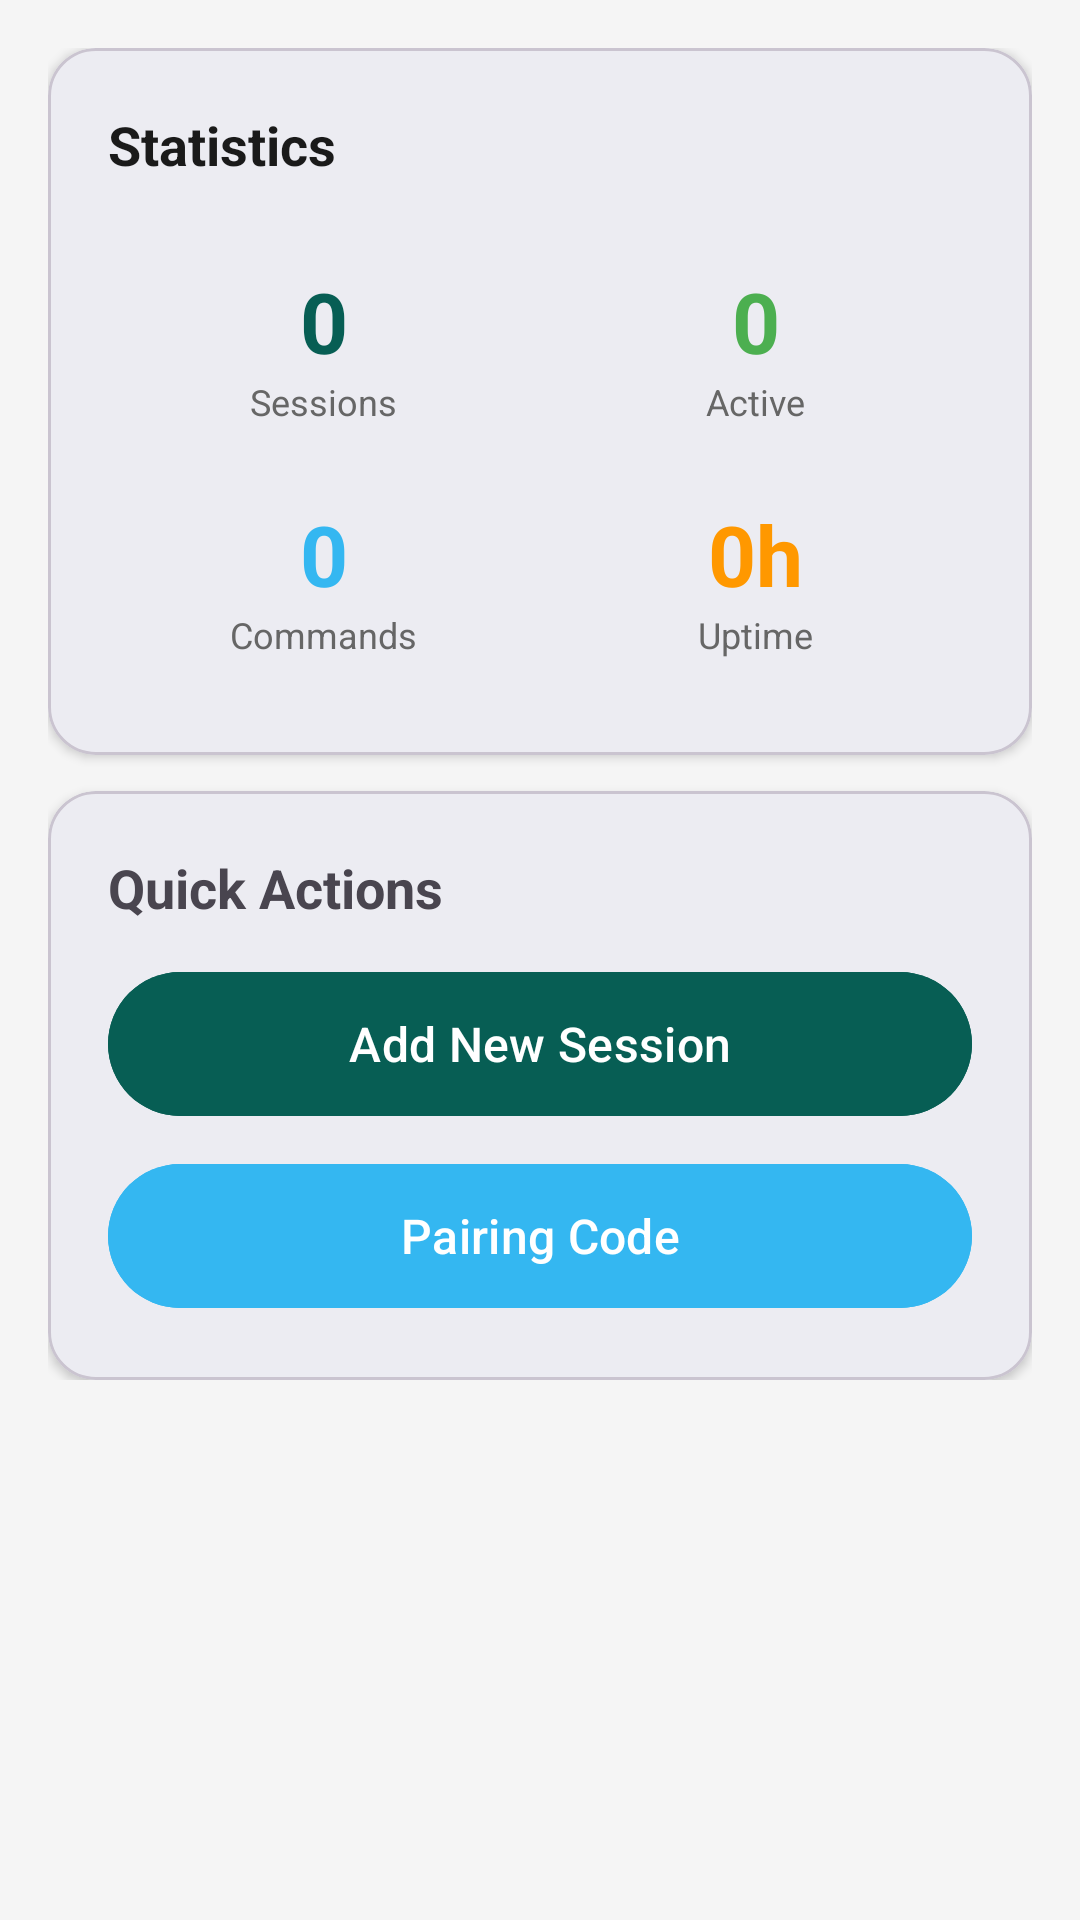

The Android layout XML behind this screen, and the referenced resources:
<!-- AndroidManifest.xml: application theme Theme.MesinWA -->
<!-- res/layout/fragment_dashboard.xml -->
<?xml version="1.0" encoding="utf-8"?>
<ScrollView xmlns:android="http://schemas.android.com/apk/res/android"
    xmlns:app="http://schemas.android.com/apk/res-auto"
    android:layout_width="match_parent"
    android:layout_height="match_parent"
    android:padding="16dp"
    android:background="@color/background">

    <LinearLayout android:layout_width="match_parent"
        android:layout_height="wrap_content"
        android:orientation="vertical">

        <com.google.android.material.card.MaterialCardView
            android:layout_width="match_parent"
            android:layout_height="wrap_content"
            android:layout_marginBottom="12dp"
            app:cardCornerRadius="16dp"
            app:cardElevation="2dp">

            <LinearLayout android:layout_width="match_parent"
                android:layout_height="wrap_content"
                android:padding="20dp"
                android:orientation="vertical">

                <TextView android:layout_width="wrap_content"
                    android:layout_height="wrap_content"
                    android:text="Statistics"
                    android:textSize="18sp"
                    android:textStyle="bold"
                    android:textColor="@color/text_primary" />

                <GridLayout android:layout_width="match_parent"
                    android:layout_height="wrap_content"
                    android:layout_marginTop="16dp"
                    android:columnCount="2"
                    android:rowCount="2">

                    <LinearLayout android:layout_width="0dp"
                        android:layout_height="wrap_content"
                        android:layout_columnWeight="1"
                        android:orientation="vertical"
                        android:gravity="center"
                        android:padding="12dp">

                        <TextView android:id="@+id/tvTotalSessions"
                            android:layout_width="wrap_content"
                            android:layout_height="wrap_content"
                            android:text="0"
                            android:textSize="28sp"
                            android:textStyle="bold"
                            android:textColor="@color/primary" />
                        <TextView android:layout_width="wrap_content"
                            android:layout_height="wrap_content"
                            android:text="Sessions"
                            android:textSize="12sp"
                            android:textColor="@color/text_secondary" />
                    </LinearLayout>

                    <LinearLayout android:layout_width="0dp"
                        android:layout_height="wrap_content"
                        android:layout_columnWeight="1"
                        android:orientation="vertical"
                        android:gravity="center"
                        android:padding="12dp">

                        <TextView android:id="@+id/tvActiveSessions"
                            android:layout_width="wrap_content"
                            android:layout_height="wrap_content"
                            android:text="0"
                            android:textSize="28sp"
                            android:textStyle="bold"
                            android:textColor="@color/success" />
                        <TextView android:layout_width="wrap_content"
                            android:layout_height="wrap_content"
                            android:text="Active"
                            android:textSize="12sp"
                            android:textColor="@color/text_secondary" />
                    </LinearLayout>

                    <LinearLayout android:layout_width="0dp"
                        android:layout_height="wrap_content"
                        android:layout_columnWeight="1"
                        android:orientation="vertical"
                        android:gravity="center"
                        android:padding="12dp">

                        <TextView android:id="@+id/tvTotalCommands"
                            android:layout_width="wrap_content"
                            android:layout_height="wrap_content"
                            android:text="0"
                            android:textSize="28sp"
                            android:textStyle="bold"
                            android:textColor="@color/accent" />
                        <TextView android:layout_width="wrap_content"
                            android:layout_height="wrap_content"
                            android:text="Commands"
                            android:textSize="12sp"
                            android:textColor="@color/text_secondary" />
                    </LinearLayout>

                    <LinearLayout android:layout_width="0dp"
                        android:layout_height="wrap_content"
                        android:layout_columnWeight="1"
                        android:orientation="vertical"
                        android:gravity="center"
                        android:padding="12dp">

                        <TextView android:id="@+id/tvUptime"
                            android:layout_width="wrap_content"
                            android:layout_height="wrap_content"
                            android:text="0h"
                            android:textSize="28sp"
                            android:textStyle="bold"
                            android:textColor="@color/warning" />
                        <TextView android:layout_width="wrap_content"
                            android:layout_height="wrap_content"
                            android:text="Uptime"
                            android:textSize="12sp"
                            android:textColor="@color/text_secondary" />
                    </LinearLayout>
                </GridLayout>
            </LinearLayout>
        </com.google.android.material.card.MaterialCardView>

        <com.google.android.material.card.MaterialCardView
            android:layout_width="match_parent"
            android:layout_height="wrap_content"
            app:cardCornerRadius="16dp"
            app:cardElevation="2dp">

            <LinearLayout android:layout_width="match_parent"
                android:layout_height="wrap_content"
                android:padding="20dp"
                android:orientation="vertical">

                <TextView android:layout_width="wrap_content"
                    android:layout_height="wrap_content"
                    android:text="Quick Actions"
                    android:textSize="18sp"
                    android:textStyle="bold" />

                <Button android:id="@+id/btnAddSession"
                    android:layout_width="match_parent"
                    android:layout_height="56dp"
                    android:layout_marginTop="12dp"
                    android:backgroundTint="@color/primary"
                    android:text="Add New Session"
                    android:textAllCaps="false"
                    android:textSize="16sp" />

                <Button android:id="@+id/btnPairing"
                    android:layout_width="match_parent"
                    android:layout_height="56dp"
                    android:layout_marginTop="8dp"
                    android:backgroundTint="@color/accent"
                    android:text="Pairing Code"
                    android:textAllCaps="false"
                    android:textSize="16sp" />

            </LinearLayout>
        </com.google.android.material.card.MaterialCardView>
    </LinearLayout>
</ScrollView>
<!-- resources referenced by this layout -->
<resources>
  <color name="accent">#34B7F1</color>
  <color name="background">#F5F5F5</color>
  <color name="primary">#075E54</color>
  <color name="success">#4CAF50</color>
  <color name="text_primary">#1A1A1A</color>
  <color name="text_secondary">#666666</color>
  <color name="warning">#FF9800</color>
  <style name="Theme.MesinWA" parent="Theme.Material3.Light.NoActionBar">
          <item name="colorPrimary">@color/primary</item>
          <item name="colorPrimaryDark">@color/primary_dark</item>
          <item name="colorAccent">@color/accent</item>
          <item name="colorOnPrimary">@color/surface</item>
          <item name="colorSecondary">@color/secondary</item>
          <item name="android:statusBarColor">@color/primary_dark</item>
          <item name="android:navigationBarColor">@color/surface</item>
      </style>
  <color name="primary_dark">#054D44</color>
  <color name="surface">#FFFFFF</color>
  <color name="secondary">#25D366</color>
</resources>
